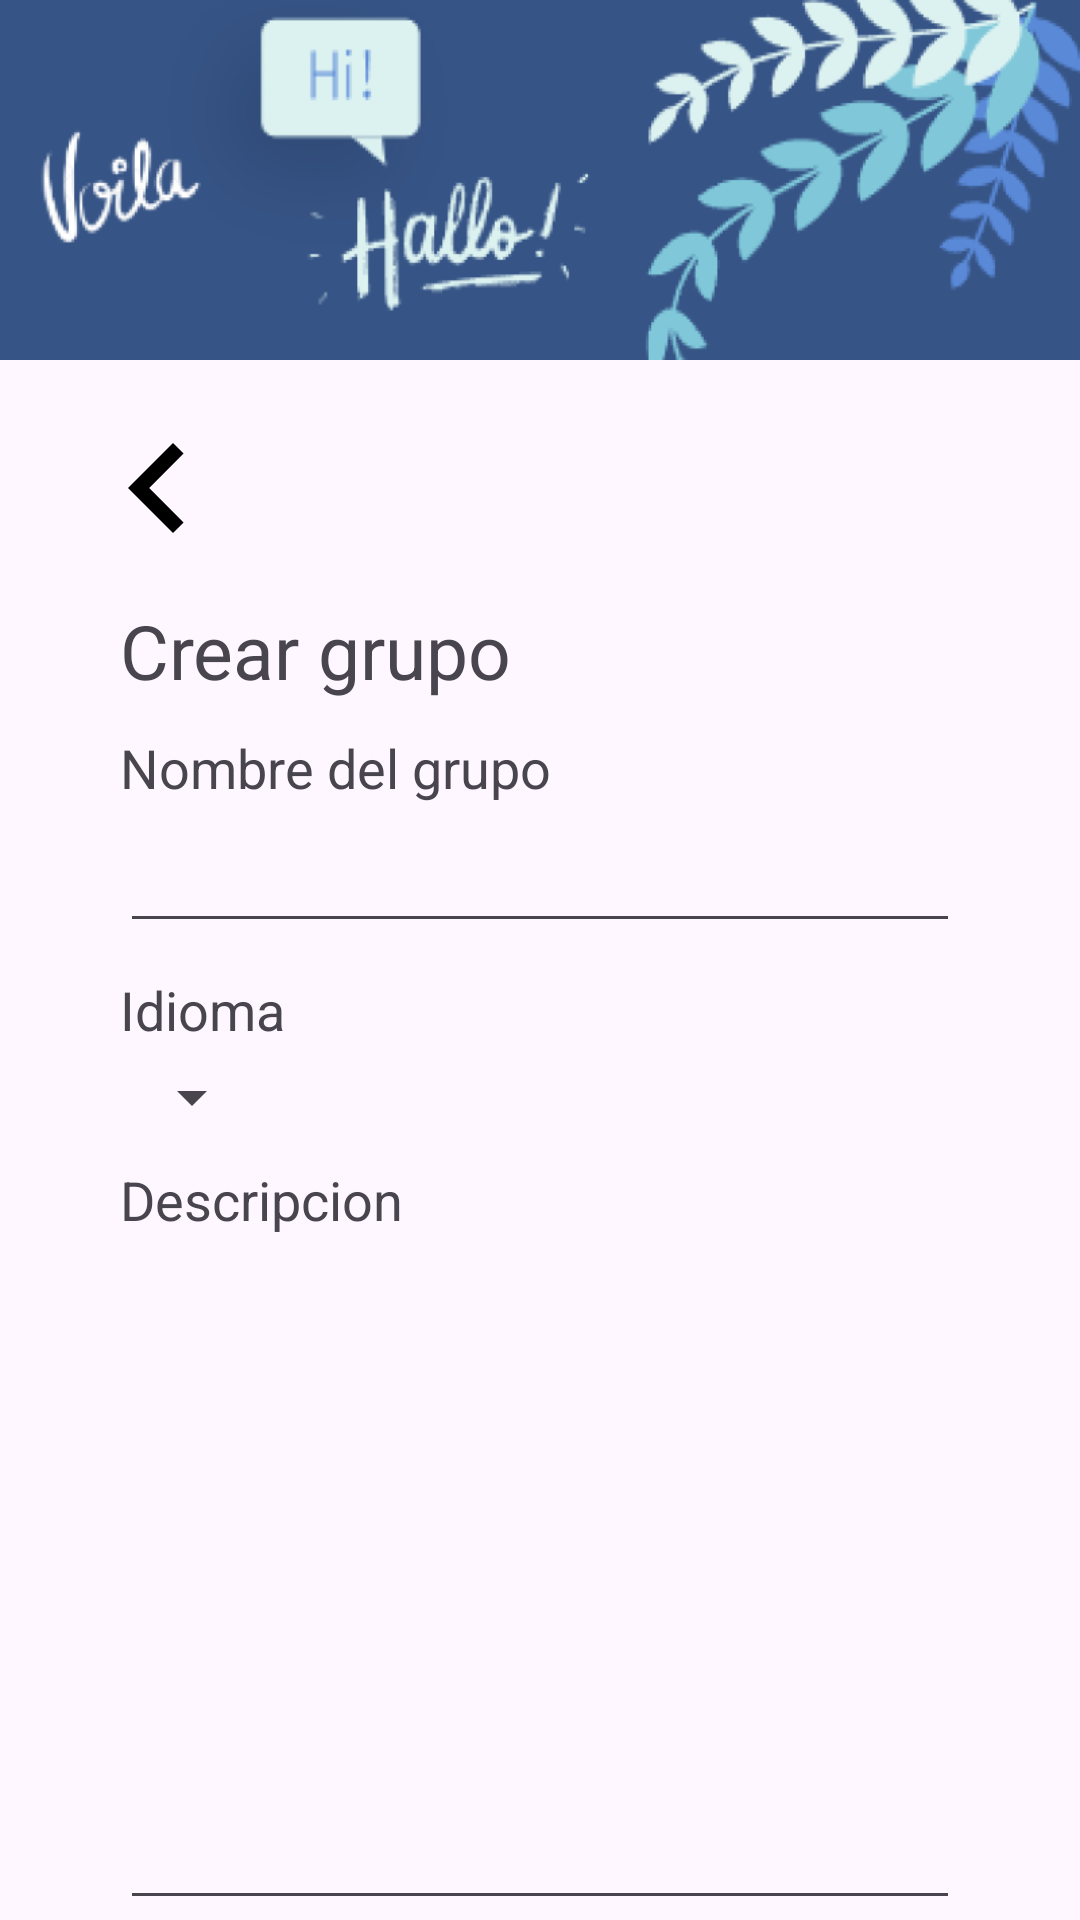

Here is an Android app screen rendered from its layout file. Give the layout XML and the strings, colors and styles it references.
<!-- AndroidManifest.xml: application theme Theme.LanGroup -->
<!-- res/layout/activity_crear_grupo.xml -->
<?xml version="1.0" encoding="utf-8"?>
<layout xmlns:android="http://schemas.android.com/apk/res/android"
    xmlns:app="http://schemas.android.com/apk/res-auto"
    xmlns:tools="http://schemas.android.com/tools">

    <data>

    </data>

    <androidx.constraintlayout.widget.ConstraintLayout
        android:id="@+id/main"
        android:layout_width="match_parent"
        android:layout_height="match_parent"
        tools:context=".grupos.CrearGrupoActivity">


        <LinearLayout
            android:layout_width="match_parent"
            android:layout_height="match_parent"
            android:orientation="vertical"
            >

            <View
                android:id="@+id/view_imagen"
                android:layout_width="match_parent"
                android:layout_height="120dp"
                android:background="@drawable/header_langroup"
                />

            <ImageButton
                android:id="@+id/button_regresar"
                android:layout_width="65dp"
                android:layout_height="65dp"
                android:src="@drawable/chevron_left"
                android:layout_marginTop="10dp"
                android:layout_marginLeft="20dp"
                android:background="@color/transparente"
                />

            <TextView
                android:id="@+id/txt_crear_grupo"
                android:layout_width="wrap_content"
                android:layout_height="wrap_content"
                android:text="Crear grupo"
                android:textSize="25dp"
                android:layout_marginTop="5dp"
                android:layout_marginLeft="40dp"
                />

            <TextView
                android:id="@+id/txt_nombre_grupo"
                android:layout_width="wrap_content"
                android:layout_height="wrap_content"
                android:text="Nombre del grupo"
                android:textSize="18dp"
                android:layout_marginTop="10dp"
                android:layout_marginLeft="40dp"
                />

            <EditText
                android:id="@+id/edit_text_nombre_grupo"
                android:layout_width="match_parent"
                android:layout_height="wrap_content"
                android:textSize="18dp"
                android:layout_marginTop="5dp"
                android:layout_marginLeft="40dp"
                android:layout_marginRight="40dp"
                />

            <TextView
                android:id="@+id/txt_idioma"
                android:layout_width="wrap_content"
                android:layout_height="wrap_content"
                android:text="Idioma"
                android:textSize="18dp"
                android:layout_marginTop="10dp"
                android:layout_marginLeft="40dp"
                />

            <Spinner
                android:id="@+id/spinner_idiomas"
                android:layout_width="wrap_content"
                android:layout_height="wrap_content"
                android:layout_marginTop="5dp"
                android:layout_marginLeft="40dp"

                />

            <TextView
                android:id="@+id/txt_descripcion"
                android:layout_width="wrap_content"
                android:layout_height="wrap_content"
                android:text="Descripcion"
                android:textSize="18dp"
                android:layout_marginTop="10dp"
                android:layout_marginLeft="40dp"
                />

            <EditText
                android:id="@+id/edit_text_descripcion"
                android:layout_width="match_parent"
                android:layout_height="wrap_content"
                android:textSize="18dp"
                android:layout_marginTop="5dp"
                android:layout_marginLeft="40dp"
                android:layout_marginRight="40dp"
                android:inputType="textMultiLine"
                android:lines="10"
                />

            <Button
                android:id="@+id/button_guardar"
                android:layout_width="wrap_content"
                android:layout_height="wrap_content"
                android:textSize="18dp"
                android:text="Guardar"
                android:layout_marginTop="10dp"
                android:layout_marginLeft="140dp"
                android:textColor="@color/black"
                android:backgroundTint="@color/azul3"
                />

        </LinearLayout>

    </androidx.constraintlayout.widget.ConstraintLayout>
</layout>
<!-- resources referenced by this layout -->
<resources>
  <color name="azul3">#7FC7D9</color>
  <color name="black">#FF000000</color>
  <color name="transparente">#00FFFFFF</color>
  <!-- drawable chevron_left (drawable) -->
  <vector android:height="60dp" android:tint="#000000"
      android:viewportHeight="24" android:viewportWidth="24"
      android:width="60dp" xmlns:android="http://schemas.android.com/apk/res/android">
      <path android:fillColor="@android:color/white" android:pathData="M15.41,7.41L14,6l-6,6 6,6 1.41,-1.41L10.83,12z"/>
  </vector>
  <!-- drawable header_langroup: jpeg bitmap (drawable, 55700 bytes) -->
  <style name="Theme.LanGroup" parent="Base.Theme.LanGroup" />
  <style name="Base.Theme.LanGroup" parent="Theme.Material3.DayNight.NoActionBar">
          
          
      </style>
</resources>
